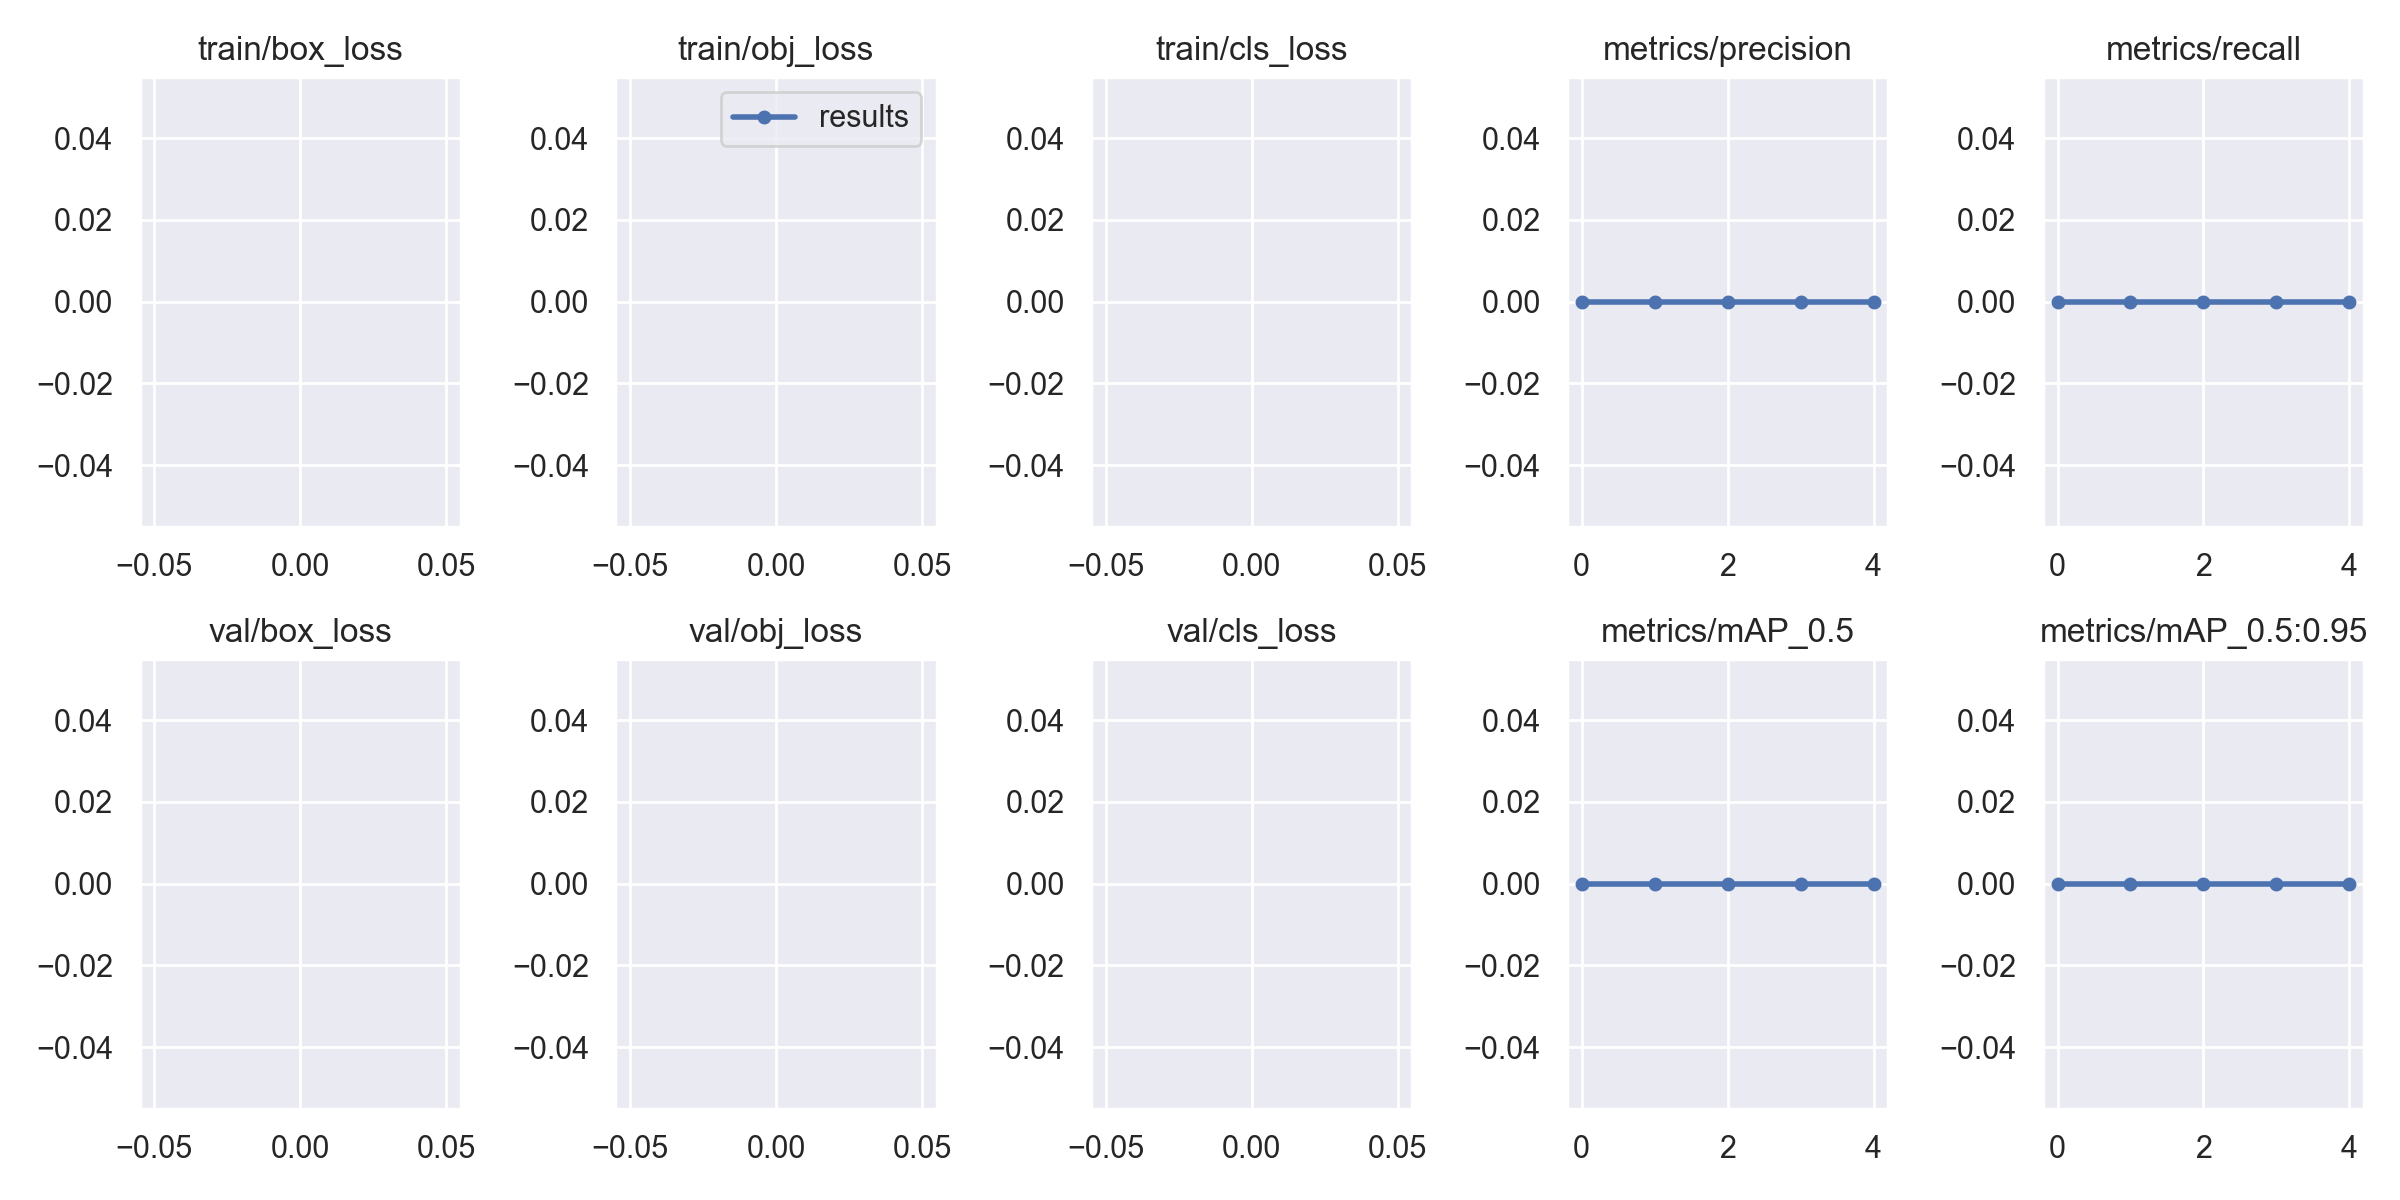

Data behind this chart, as committed beside it:
epoch, train/box_loss, train/obj_loss, train/cls_loss, metrics/precision, metrics/recall, metrics/mAP_0.5, metrics/mAP_0.5:0.95, val/box_loss, val/obj_loss, val/cls_loss, x/lr0, x/lr1, x/lr2
0, nan, nan, nan, 0, 0, 0, 0, nan, nan, nan, 0.0005, 0.0005, 0.0955
1, nan, nan, nan, 0, 0, 0, 0, nan, nan, nan, 0.0008822, 0.0008822, 0.08988
2, nan, nan, nan, 0, 0, 0, 0, nan, nan, nan, 0.001027, 0.001027, 0.08403
3, nan, nan, nan, 0, 0, 0, 0, nan, nan, nan, 0.0009338, 0.0009338, 0.07793
4, nan, nan, nan, 0, 0, 0, 0, nan, nan, nan, 0.0006032, 0.0006032, 0.0716
